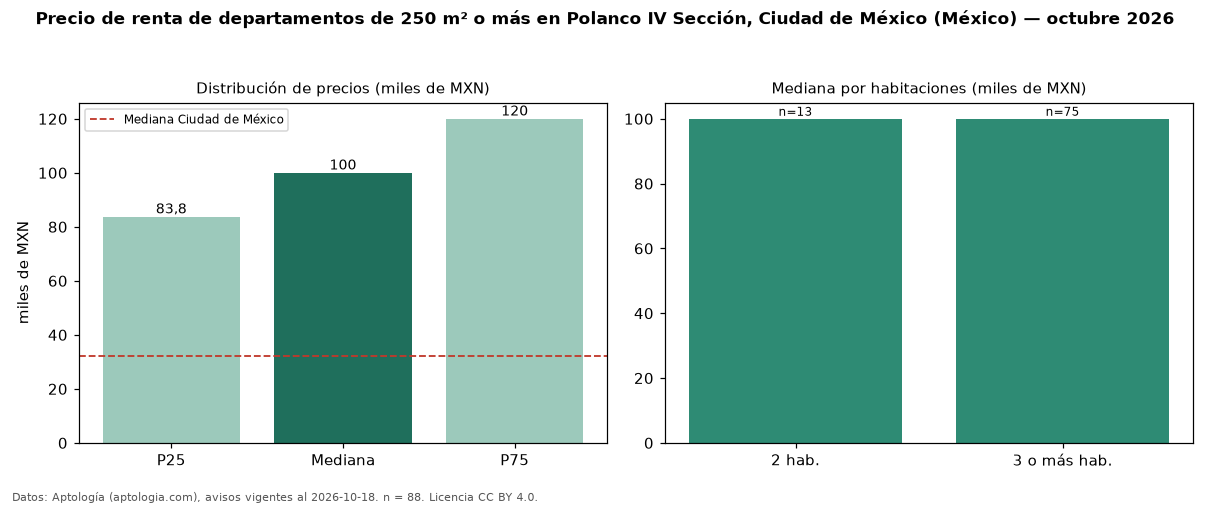

The table this chart was drawn from, first rows:
seccion, metrica, valor, moneda, n
filtro, area6, de 250 m² o más, , 88
precio, p25, 83750, MXN, 88
precio, mediana, 100000, MXN, 88
precio, p75, 120000, MXN, 88
precio, minimo, 45000, MXN, 88
precio, maximo, 160000, MXN, 88
m2, mediana_precio_m2, 333.3, MXN, 88
m2, area_mediana_m2, 299.5, m2, 88
banos, mediana_banos, 3.0, , 
habitaciones, 2, 100000, MXN, 13
habitaciones, 3+, 100000, MXN, 75
ciudad, mediana_ciudad_referencia, 32000, MXN, 
ciudad, mediana_m2_ciudad, 333.3, MXN, 
fuente, fecha_datos, 2026-10-18, , 
fuente, atribucion, https://www.aptologia.com/, , 
fuente, licencia, CC BY 4.0, , 
